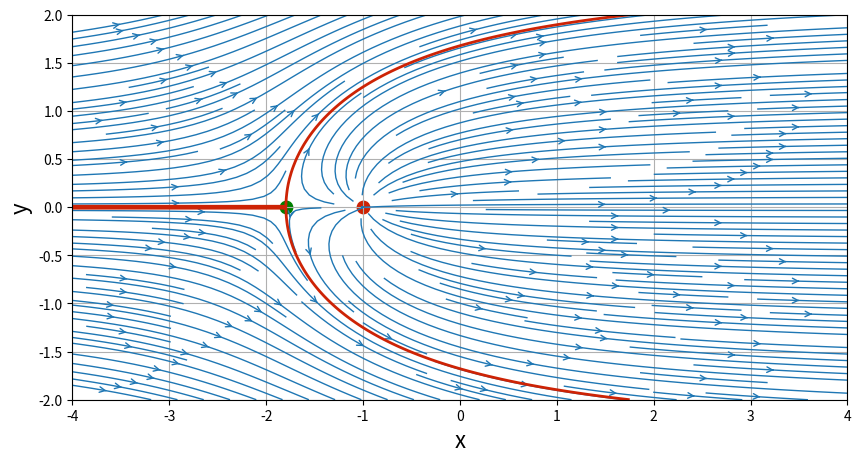
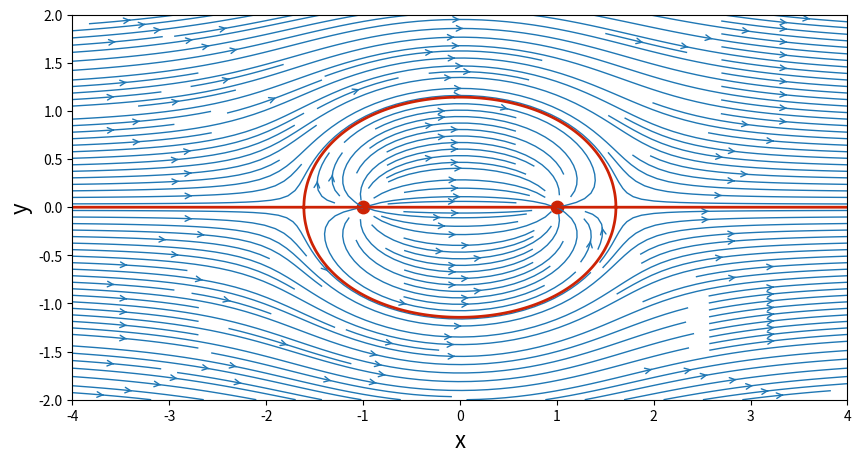
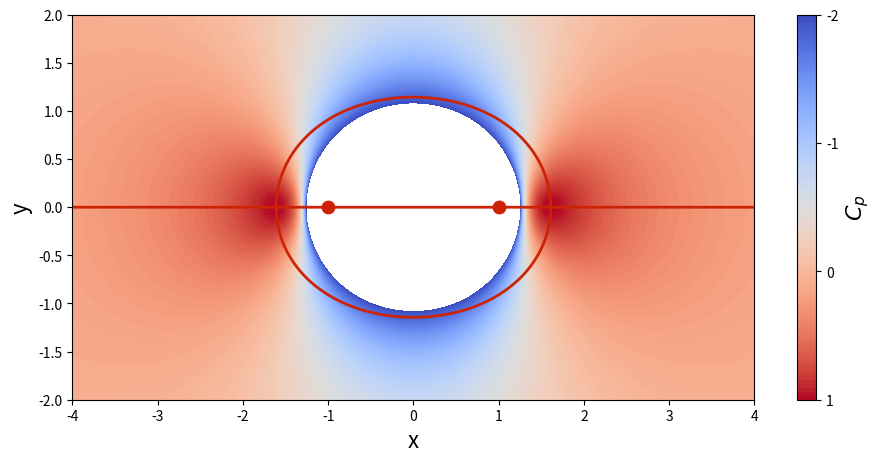

Recreate these plots in Python, in order.
import numpy as np
import matplotlib.pyplot as plt

N = 200
x_start, x_end = -4.0, 4.0
y_start, y_end = -2.0, 2.0

x = np.linspace(x_start, x_end, N)
y = np.linspace(y_start, y_end, N)

X, Y = np.meshgrid(x, y)

u_inf = 1.0

u_freestream = u_inf * np.ones((N, N), dtype=float)
v_freestream = np.zeros((N, N), dtype=float)

psi_freestream = u_inf * Y


def get_velocity(strength, xs, ys, X, Y):
    u = strength / (2 * np.pi) * (X - xs) / ((X - xs)**2 + (Y - ys)**2)
    v = strength / (2 * np.pi) * (Y - ys) / ((X - xs)**2 + (Y - ys)**2)

    return u, v


def get_stream_function(strength, xs, ys, X, Y):
    psi = strength / (2 * np.pi) * np.arctan2((Y - ys), (X - xs))

    return psi

strength_source = 5.0
x_source, y_source = -1.0, 0.0

u_source, v_source = get_velocity(strength_source, x_source, y_source, X, Y)

psi_source = get_stream_function(strength_source, x_source, y_source, X, Y)

# Superposition of the source on the freestream
u = u_freestream + u_source
v = v_freestream + v_source
psi = psi_freestream + psi_source

size = 10
plt.figure(figsize=(size, (y_end - y_start) / (x_end - x_start) * size))
plt.grid(True)
plt.xlabel('x', fontsize=16)
plt.ylabel('y', fontsize=16)
plt.xlim(x_start, x_end)
plt.ylim(y_start, y_end)
plt.streamplot(X, Y, u, v, density=2, linewidth=1,
               arrowsize=1, arrowstyle='->')
plt.scatter(x_source, y_source, color='#CD2305', s=80, marker='o')

x_stagnation = x_source - strength_source / (2 * np.pi * u_inf)
y_stagnation = y_source

plt.scatter(x_stagnation, y_stagnation, color='g', s=80, marker='o')

plt.contour(X, Y, psi,
            levels=[-strength_source / 2, +strength_source / 2],
            colors='#CD2305', linewidths=2, linestyles='solid')

plt.show()

# Source-sink pair in a uniform flow
strength_sink = -5.0
x_sink, y_sink = 1.0, 0.0

u_sink, v_sink = get_velocity(strength_sink, x_sink, y_sink, X, Y)

psi_sink = get_stream_function(strength_sink, x_sink, y_sink, X, Y)

u = u_freestream + u_source + u_sink
v = v_freestream + v_source + v_sink
psi = psi_freestream + psi_source + psi_sink

size = 10
plt.figure(figsize=(size, (y_end - y_start) / (x_end - x_start) * size))
plt.xlabel('x', fontsize=16)
plt.ylabel('y', fontsize=16)
plt.xlim(x_start, x_end)
plt.ylim(y_start, y_end)
plt.streamplot(X, Y, u, v, density=2, linewidth=1,
               arrowsize=1, arrowstyle='->')
plt.scatter([x_source, x_sink], [y_source, y_sink],
            color='#CD2305', s=80, marker='o')
plt.contour(X, Y, psi, levels=[0.], colors='#CD2305',
            linewidths=2, linestyles='solid')

plt.show()

# Computes the pressure coefficient field
cp = 1.0 - (u**2 + v**2) / u_inf**2

# Plots the pressure coefficient field
size = 10
plt.figure(figsize=(1.1 * size, (y_end - y_start) / (x_end - x_start) * size))
plt.xlabel('x', fontsize=16)
plt.ylabel('y', fontsize=16)
plt.xlim(x_start, x_end)
plt.ylim(y_start, y_end)
contf = plt.contourf(
    X, Y, cp, levels=np.linspace(-2.0, 1.0, 100),
    extendf='both', cmap=plt.cm.coolwarm)
cbar = plt.colorbar(contf)
cbar.set_label('$C_p$', fontsize=16)
cbar.set_ticks([-2.0, -1.0, 0.0, 1.0])
plt.scatter([x_source, x_sink], [y_source, y_sink],
            color='#CD2305', s=80, marker='o')
plt.contour(X, Y, psi, levels=[0.], colors='#CD2305',
            linewidths=2, linestyles='solid')
cbar.ax.invert_yaxis()  # Real aerodynamicist...

plt.show()
